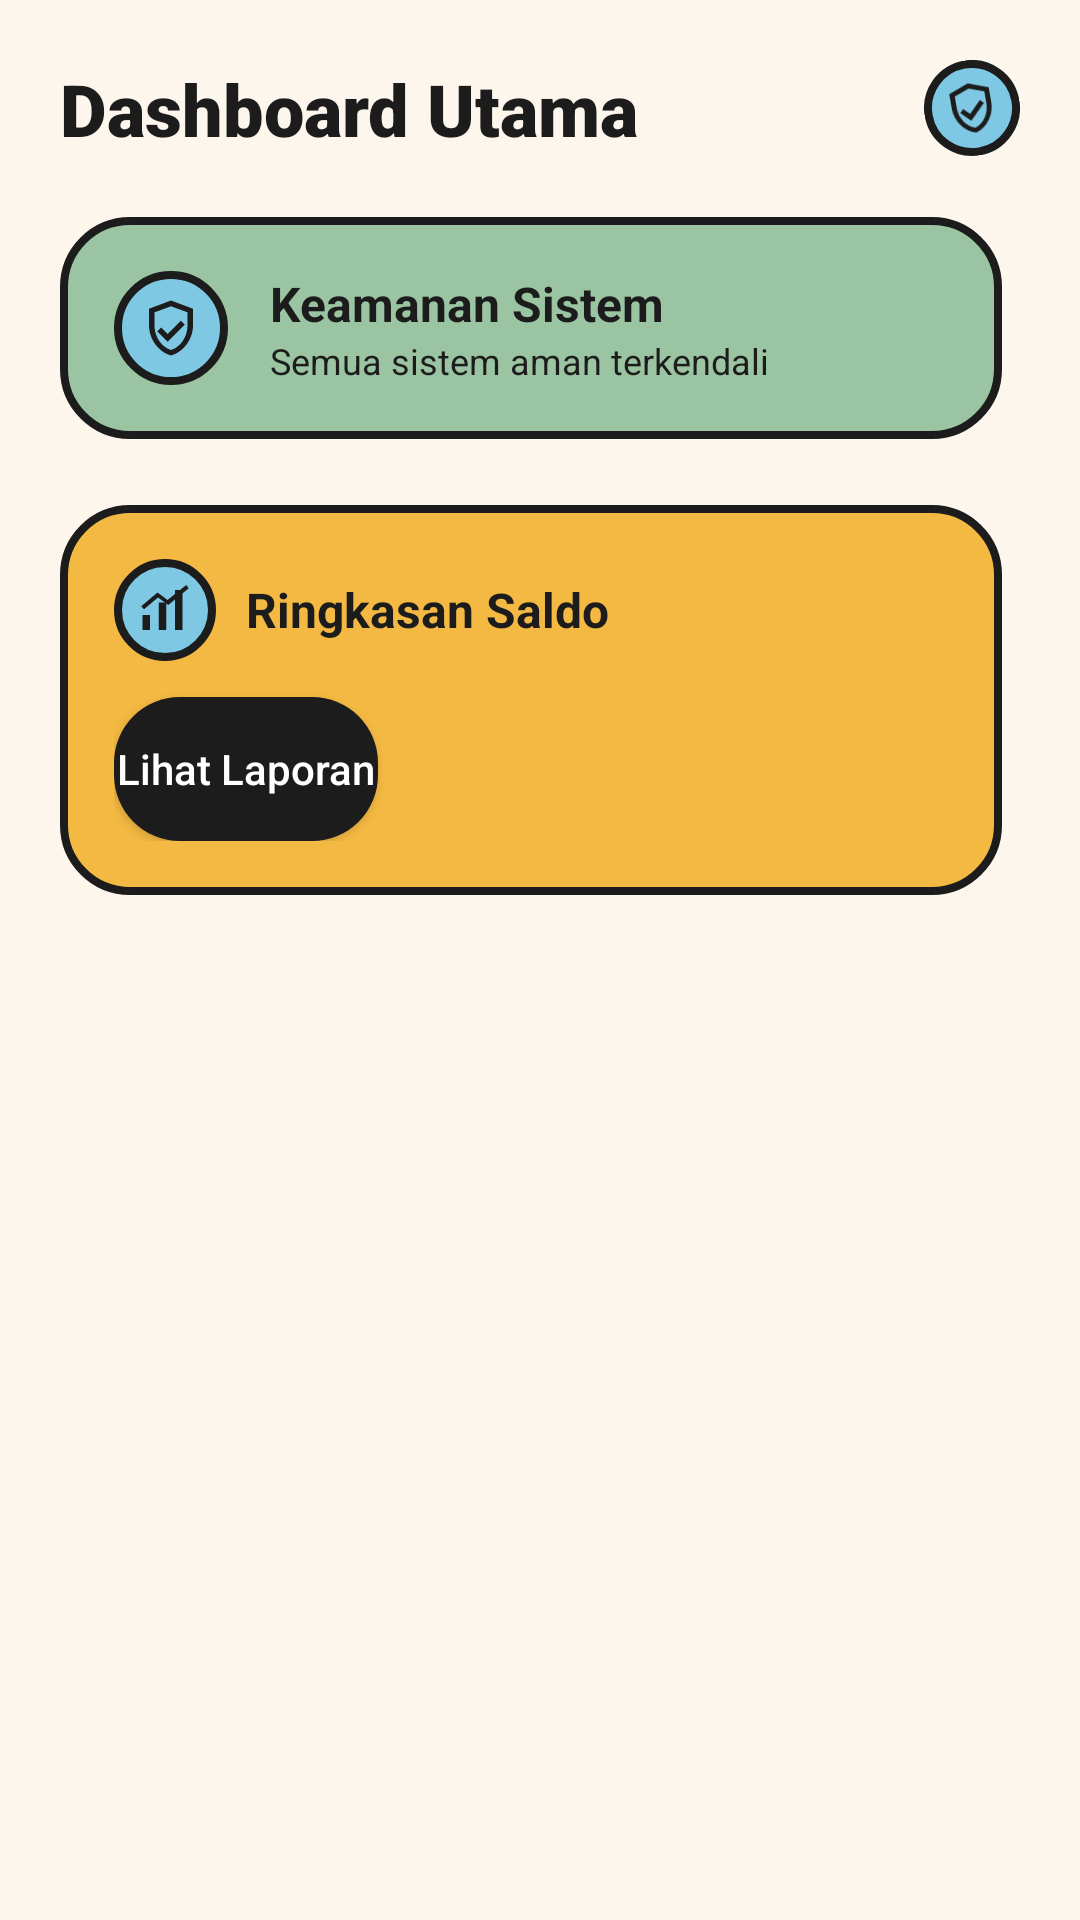

Here is an Android app screen rendered from its layout file. Give the layout XML and the strings, colors and styles it references.
<!-- AndroidManifest.xml: application theme Theme.VIPMOBILE -->
<!-- res/layout/fragment_home.xml -->
<?xml version="1.0" encoding="utf-8"?>
<ScrollView xmlns:android="http://schemas.android.com/apk/res/android"
    xmlns:app="http://schemas.android.com/apk/res-auto"
    android:layout_width="match_parent"
    android:layout_height="match_parent"
    android:background="@drawable/bg_screen_cream"
    android:fillViewport="true">

    <LinearLayout
        android:layout_width="match_parent"
        android:layout_height="wrap_content"
        android:orientation="vertical"
        android:padding="20dp">

        <RelativeLayout
            android:layout_width="match_parent"
            android:layout_height="wrap_content"
            android:layout_marginBottom="20dp">

            <TextView
                android:layout_width="wrap_content"
                android:layout_height="wrap_content"
                android:text="Dashboard Utama"
                android:textColor="#1C1C1C"
                android:textSize="24sp"
                android:textStyle="bold"
                android:fontFamily="sans-serif-black" />

            <ImageView
                android:layout_width="32dp"
                android:layout_height="32dp"
                android:layout_alignParentEnd="true"
                android:rotation="-10"
                android:background="@drawable/bg_badge_sky"
                android:padding="6dp"
                android:src="@drawable/ic_shield_check" />
        </RelativeLayout>

        
        <FrameLayout
            android:layout_width="match_parent"
            android:layout_height="wrap_content"
            android:layout_marginBottom="16dp"
            android:background="@drawable/bg_shadow_block"
            android:paddingEnd="6dp"
            android:paddingBottom="6dp">

            <LinearLayout
                android:layout_width="match_parent"
                android:layout_height="wrap_content"
                android:orientation="horizontal"
                android:gravity="center_vertical"
                android:background="@drawable/bg_card_sage"
                android:padding="18dp">

                <ImageView
                    android:layout_width="38dp"
                    android:layout_height="38dp"
                    android:background="@drawable/bg_badge_sky"
                    android:padding="8dp"
                    android:src="@drawable/ic_shield_check"
                    android:layout_marginEnd="14dp" />

                <LinearLayout
                    android:layout_width="0dp"
                    android:layout_height="wrap_content"
                    android:layout_weight="1"
                    android:orientation="vertical">

                    <TextView
                        android:layout_width="wrap_content"
                        android:layout_height="wrap_content"
                        android:text="Keamanan Sistem"
                        android:textColor="#1C1C1C"
                        android:textStyle="bold"
                        android:textSize="16sp" />

                    <TextView
                        android:layout_width="wrap_content"
                        android:layout_height="wrap_content"
                        android:text="Semua sistem aman terkendali"
                        android:textColor="#1C1C1C"
                        android:textSize="12sp" />
                </LinearLayout>
            </LinearLayout>
        </FrameLayout>

        <FrameLayout
            android:layout_width="match_parent"
            android:layout_height="wrap_content"
            android:layout_marginBottom="16dp"
            android:background="@drawable/bg_shadow_block"
            android:paddingEnd="6dp"
            android:paddingBottom="6dp">

            <LinearLayout
                android:layout_width="match_parent"
                android:layout_height="wrap_content"
                android:orientation="vertical"
                android:background="@drawable/bg_card_mustard"
                android:padding="18dp">

                <LinearLayout
                    android:layout_width="match_parent"
                    android:layout_height="wrap_content"
                    android:orientation="horizontal"
                    android:gravity="center_vertical"
                    android:layout_marginBottom="12dp">

                    <ImageView
                        android:layout_width="34dp"
                        android:layout_height="34dp"
                        android:background="@drawable/bg_badge_sky"
                        android:padding="7dp"
                        android:src="@drawable/ic_chart_up"
                        android:layout_marginEnd="10dp" />

                    <TextView
                        android:layout_width="0dp"
                        android:layout_height="wrap_content"
                        android:layout_weight="1"
                        android:text="Ringkasan Saldo"
                        android:textColor="#1C1C1C"
                        android:textStyle="bold"
                        android:textSize="16sp" />
                </LinearLayout>

                <Button
                    android:id="@+id/btnBalanceReport"
                    android:layout_width="wrap_content"
                    android:layout_height="wrap_content"
                    android:text="Lihat Laporan"
                    android:textAllCaps="false"
                    android:background="@drawable/bg_card_charcoal"
                    android:textColor="#FFFFFF" />
            </LinearLayout>
        </FrameLayout>

    </LinearLayout>
</ScrollView>
<!-- resources referenced by this layout -->
<resources>
  <!-- drawable bg_badge_sky (drawable) -->
  <?xml version="1.0" encoding="utf-8"?>
  <shape xmlns:android="http://schemas.android.com/apk/res/android"
      android:shape="oval">
      <solid android:color="#7EC8E3" />
      <stroke android:width="2.5dp" android:color="#1C1C1C" />
  </shape>
  <!-- drawable bg_card_charcoal (drawable) -->
  <?xml version="1.0" encoding="utf-8"?>
  <shape xmlns:android="http://schemas.android.com/apk/res/android">
      <solid android:color="#1C1C1C" />
      <corners android:radius="22dp" />
  </shape>
  <!-- drawable bg_card_mustard (drawable) -->
  <?xml version="1.0" encoding="utf-8"?>
  <shape xmlns:android="http://schemas.android.com/apk/res/android">
      <solid android:color="#F4B942" />
      <stroke android:width="2.5dp" android:color="#1C1C1C" />
      <corners android:radius="22dp" />
  </shape>
  <!-- drawable bg_card_sage (drawable) -->
  <?xml version="1.0" encoding="utf-8"?>
  <shape xmlns:android="http://schemas.android.com/apk/res/android">
      <solid android:color="#9BC5A2" />
      <stroke android:width="2.5dp" android:color="#1C1C1C" />
      <corners android:radius="22dp" />
  </shape>
  <!-- drawable bg_screen_cream (drawable) -->
  <?xml version="1.0" encoding="utf-8"?>
  <shape xmlns:android="http://schemas.android.com/apk/res/android">
      <solid android:color="#FDF6EC" />
  </shape>
  <!-- drawable ic_chart_up (drawable) -->
  <?xml version="1.0" encoding="utf-8"?>
  <vector xmlns:android="http://schemas.android.com/apk/res/android"
      android:width="24dp"
      android:height="24dp"
      android:viewportWidth="24"
      android:viewportHeight="24">
      <path
          android:fillColor="#1C1C1C"
          android:pathData="M3,20 L3,14 L6,14 L6,20 Z" />
      <path
          android:fillColor="#1C1C1C"
          android:pathData="M9.5,20 L9.5,9 L12.5,9 L12.5,20 Z" />
      <path
          android:fillColor="#1C1C1C"
          android:pathData="M16,20 L16,4 L19,4 L19,20 Z" />
      <path
          android:fillColor="#1C1C1C"
          android:pathData="M2.5,10.5 L9,5 L13,8 L20.5,2 L21.5,3.3 L13.3,10 L9.2,7 L3.6,11.7 Z" />
  </vector>
  <!-- drawable ic_shield_check (drawable) -->
  <?xml version="1.0" encoding="utf-8"?>
  <vector xmlns:android="http://schemas.android.com/apk/res/android"
      android:width="24dp"
      android:height="24dp"
      android:viewportWidth="24"
      android:viewportHeight="24">
      <path
          android:fillColor="#1C1C1C"
          android:pathData="M12,2 L4,5 L4,11 C4,16 7.4,20.7 12,22 C16.6,20.7 20,16 20,11 L20,5 Z M12,20 C8.6,19 6,15.2 6,11.2 L6,6.3 L12,4.1 L18,6.3 L18,11.2 C18,15.2 15.4,19 12,20 Z" />
      <path
          android:fillColor="#1C1C1C"
          android:pathData="M10.8,14.2 L8.4,11.8 L7,13.2 L10.8,17 L17,10.8 L15.6,9.4 Z" />
  </vector>
  <style name="Theme.VIPMOBILE" parent="Base.Theme.VIPMOBILE" />
  <style name="Base.Theme.VIPMOBILE" parent="Theme.Material3.DayNight.NoActionBar">
          <item name="colorPrimary">@color/vip_primary</item>
          <item name="colorOnPrimary">@color/vip_bg_start</item>
          <item name="colorSecondary">@color/vip_secondary</item>
          <item name="colorOnSecondary">@color/white</item>
          <item name="colorTertiary">@color/vip_accent</item>
          <item name="colorSurface">@color/vip_surface_glass</item>
          <item name="colorOnSurface">@color/vip_text_primary</item>
          <item name="android:statusBarColor">@color/vip_bg_start</item>
          <item name="android:navigationBarColor">@color/vip_bg_start</item>
          <item name="android:windowBackground">@color/vip_bg_start</item>
          <item name="android:forceDarkAllowed">false</item>
      </style>
  <color name="vip_primary">#5BE7FF</color>
  <color name="vip_bg_start">#FFF6FF</color>
  <color name="vip_secondary">#FF5B9E</color>
  <color name="white">#FFFFFF</color>
  <color name="vip_accent">#FFA500</color>
  <color name="vip_surface_glass">#F8FFFFFF</color>
  <color name="vip_text_primary">#1C1C1C</color>
</resources>
